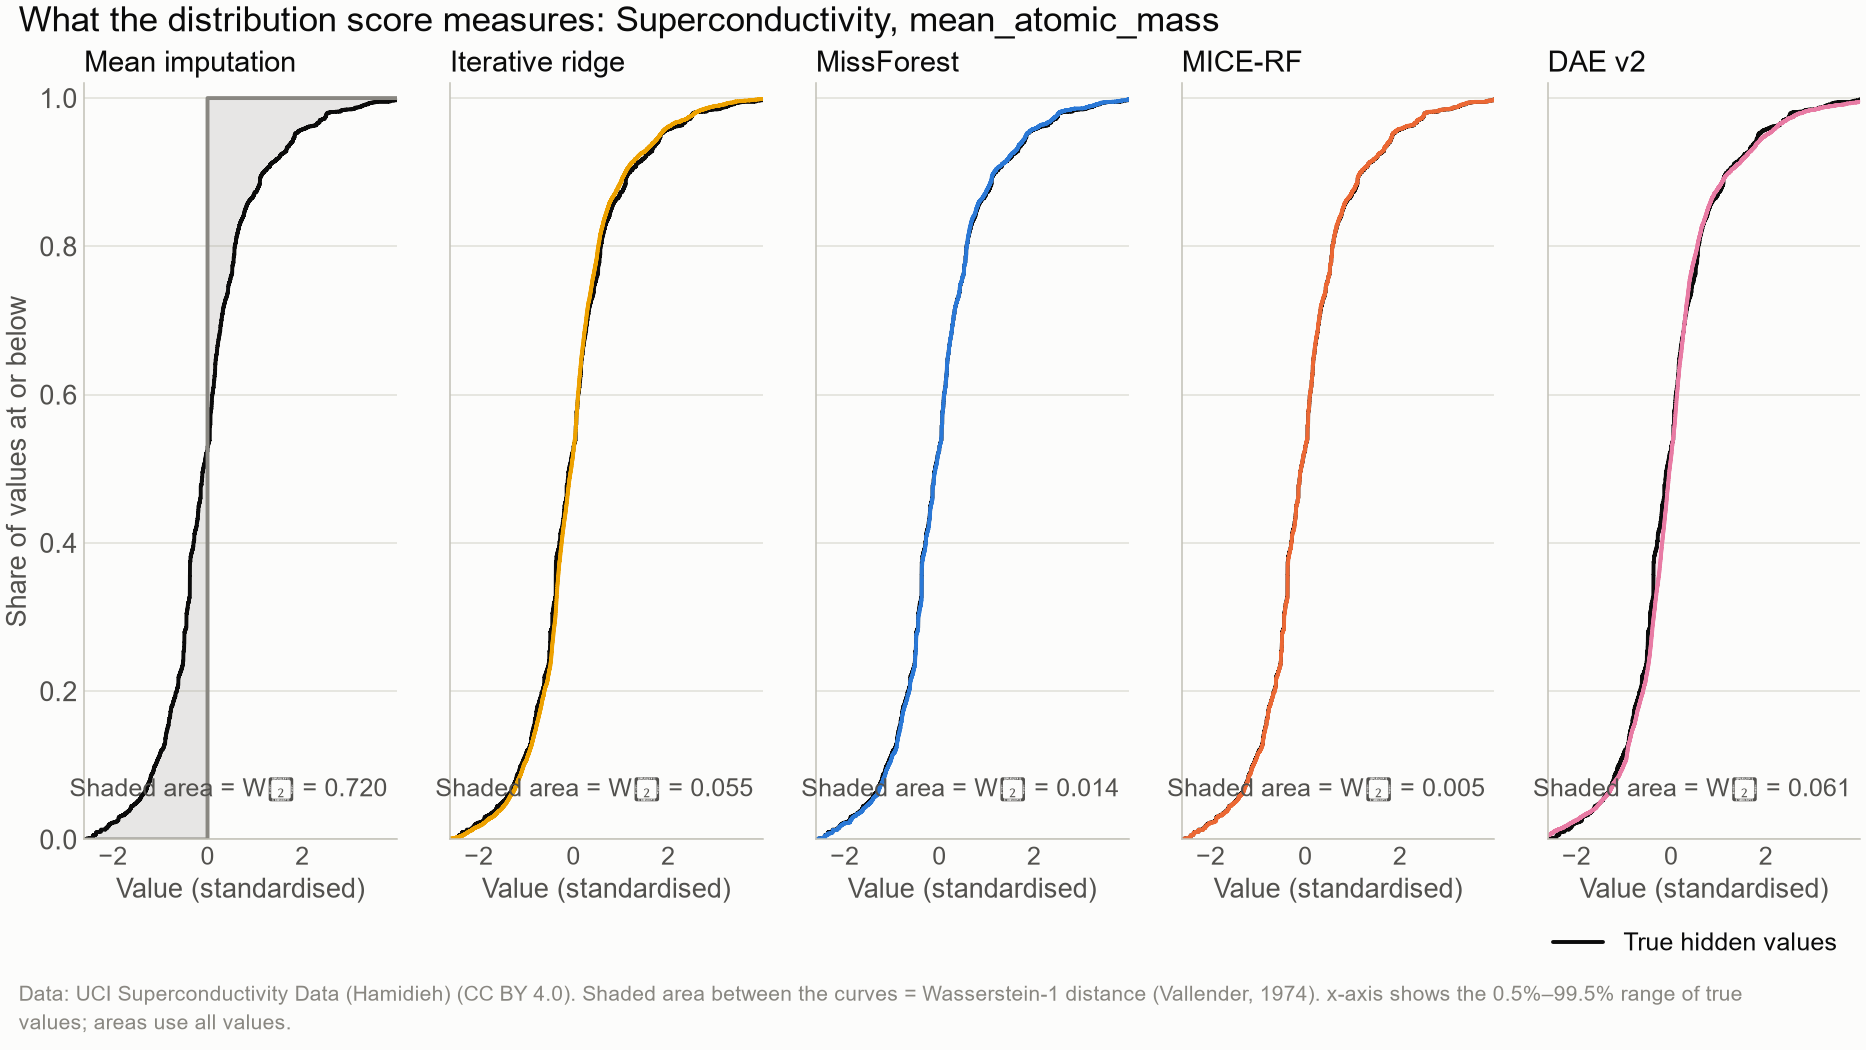

The file beside this chart, header and first rows:
dataset, column, method, hidden_cells, shaded_area
superconductivity, mean_atomic_mass, mean, 6354, 0.7205
superconductivity, mean_atomic_mass, iterative, 6354, 0.0553
superconductivity, mean_atomic_mass, MissForest, 6354, 0.01426
superconductivity, mean_atomic_mass, MICE-RF, 6354, 0.0053
superconductivity, mean_atomic_mass, dae_v2, 6354, 0.06079
